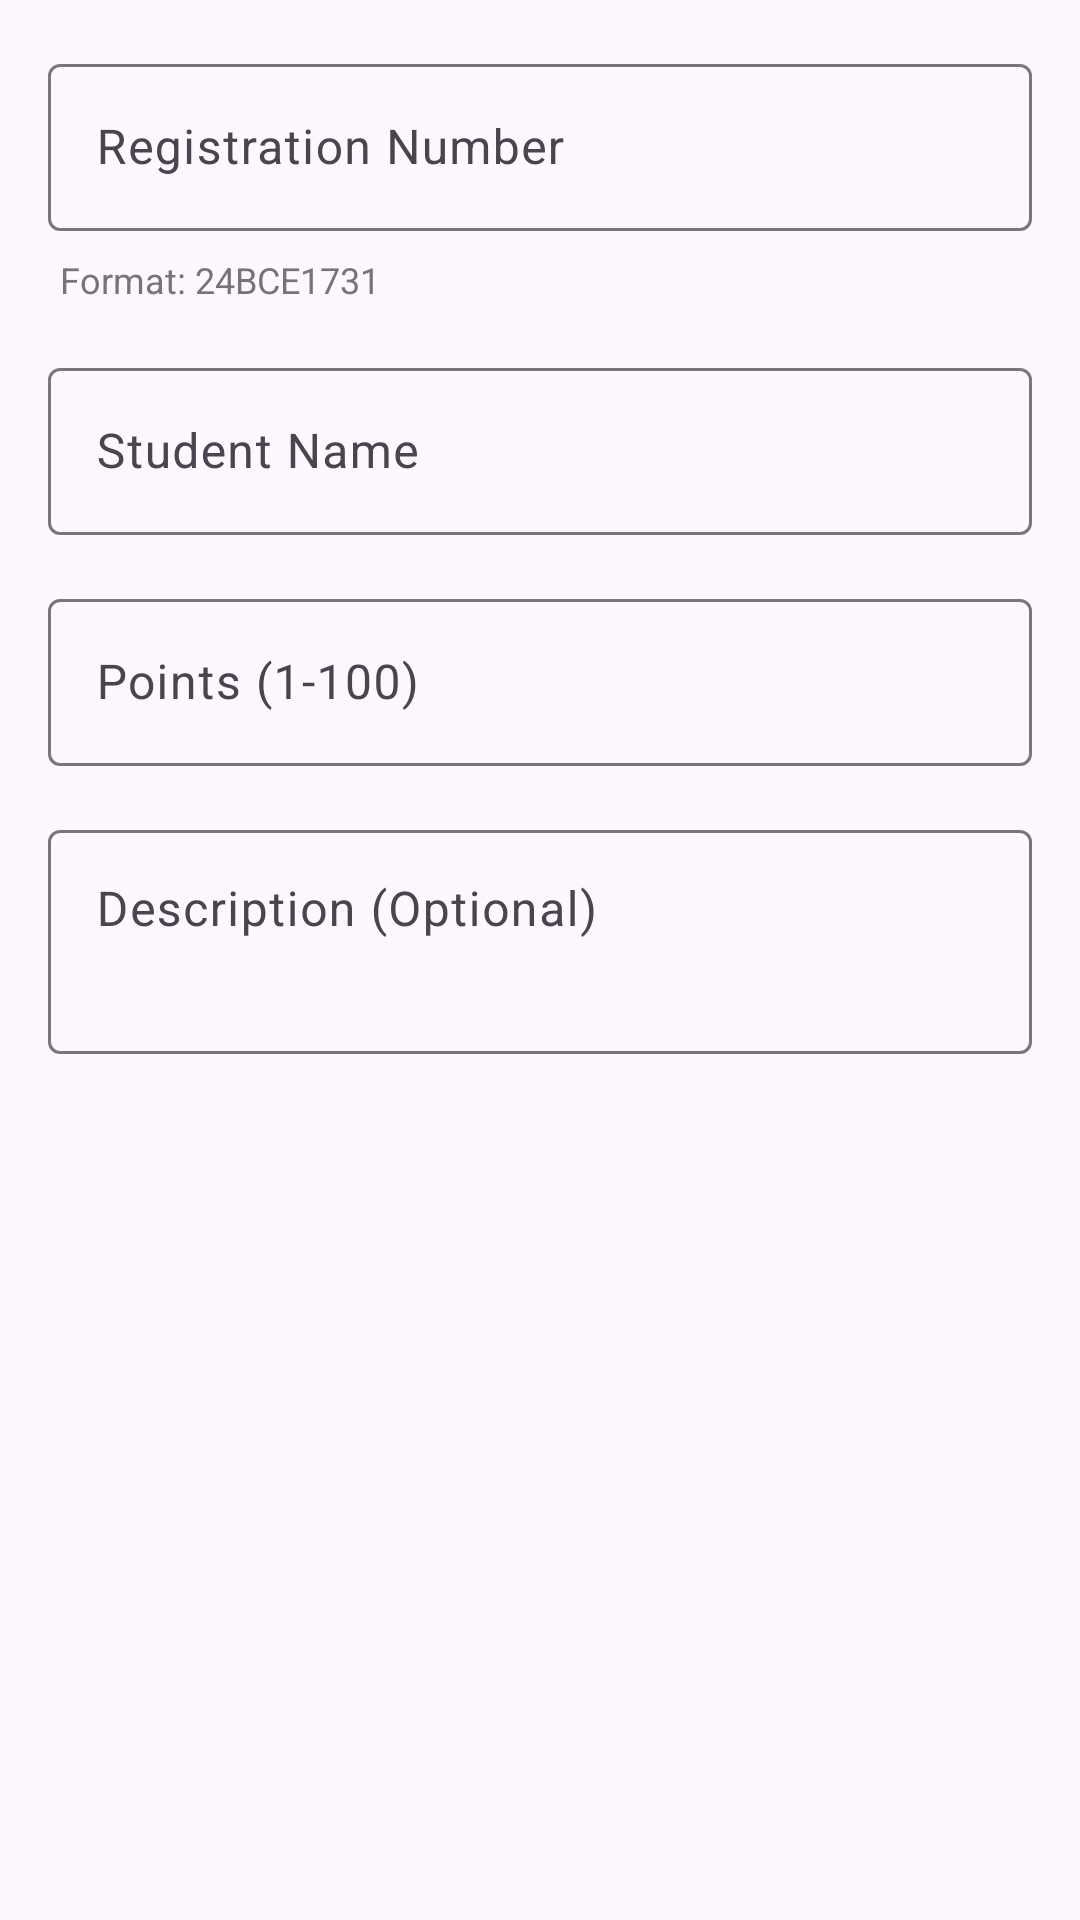

Layout XML and referenced resources for this Android screen:
<!-- AndroidManifest.xml: application theme Theme.Material3.DayNight -->
<!-- res/layout/dialog_add_points.xml -->
<?xml version="1.0" encoding="utf-8"?>
<ScrollView xmlns:android="http://schemas.android.com/apk/res/android"
    android:layout_width="match_parent"
    android:layout_height="wrap_content"
    android:padding="16dp">

    <LinearLayout
        android:layout_width="match_parent"
        android:layout_height="wrap_content"
        android:orientation="vertical">

        
        <com.google.android.material.textfield.TextInputLayout
            android:layout_width="match_parent"
            android:layout_height="wrap_content"
            android:layout_marginBottom="8dp"
            android:hint="Registration Number">

            <com.google.android.material.textfield.TextInputEditText
                android:id="@+id/etRegistrationNo"
                android:layout_width="match_parent"
                android:layout_height="wrap_content"
                android:inputType="textCapCharacters|textNoSuggestions"
                android:maxLines="1"
                android:textSize="16sp" />

        </com.google.android.material.textfield.TextInputLayout>

        
        <TextView
            android:layout_width="match_parent"
            android:layout_height="wrap_content"
            android:layout_marginBottom="16dp"
            android:paddingStart="4dp"
            android:paddingEnd="4dp"
            android:text="Format: 24BCE1731"
            android:textColor="#757575"
            android:textSize="12sp" />

        
        <com.google.android.material.textfield.TextInputLayout
            android:layout_width="match_parent"
            android:layout_height="wrap_content"
            android:layout_marginBottom="16dp"
            android:hint="Student Name">

            <com.google.android.material.textfield.TextInputEditText
                android:id="@+id/etStudentName"
                android:layout_width="match_parent"
                android:layout_height="wrap_content"
                android:inputType="textPersonName|textCapWords"
                android:maxLines="1"
                android:textSize="16sp" />

        </com.google.android.material.textfield.TextInputLayout>

        
        <com.google.android.material.textfield.TextInputLayout
            android:layout_width="match_parent"
            android:layout_height="wrap_content"
            android:layout_marginBottom="16dp"
            android:hint="Points (1-100)">

            <com.google.android.material.textfield.TextInputEditText
                android:id="@+id/etPoints"
                android:layout_width="match_parent"
                android:layout_height="wrap_content"
                android:inputType="number"
                android:maxLines="1"
                android:textSize="16sp" />

        </com.google.android.material.textfield.TextInputLayout>

        
        <com.google.android.material.textfield.TextInputLayout
            android:layout_width="match_parent"
            android:layout_height="wrap_content"
            android:layout_marginBottom="8dp"
            android:hint="Description (Optional)">

            <com.google.android.material.textfield.TextInputEditText
                android:id="@+id/etDescription"
                android:layout_width="match_parent"
                android:layout_height="wrap_content"
                android:inputType="textMultiLine|textCapSentences"
                android:maxLines="3"
                android:minLines="2"
                android:textSize="16sp"
                android:gravity="top|start" />

        </com.google.android.material.textfield.TextInputLayout>

    </LinearLayout>

</ScrollView>
<!-- resources referenced by this layout -->
<resources>

</resources>
